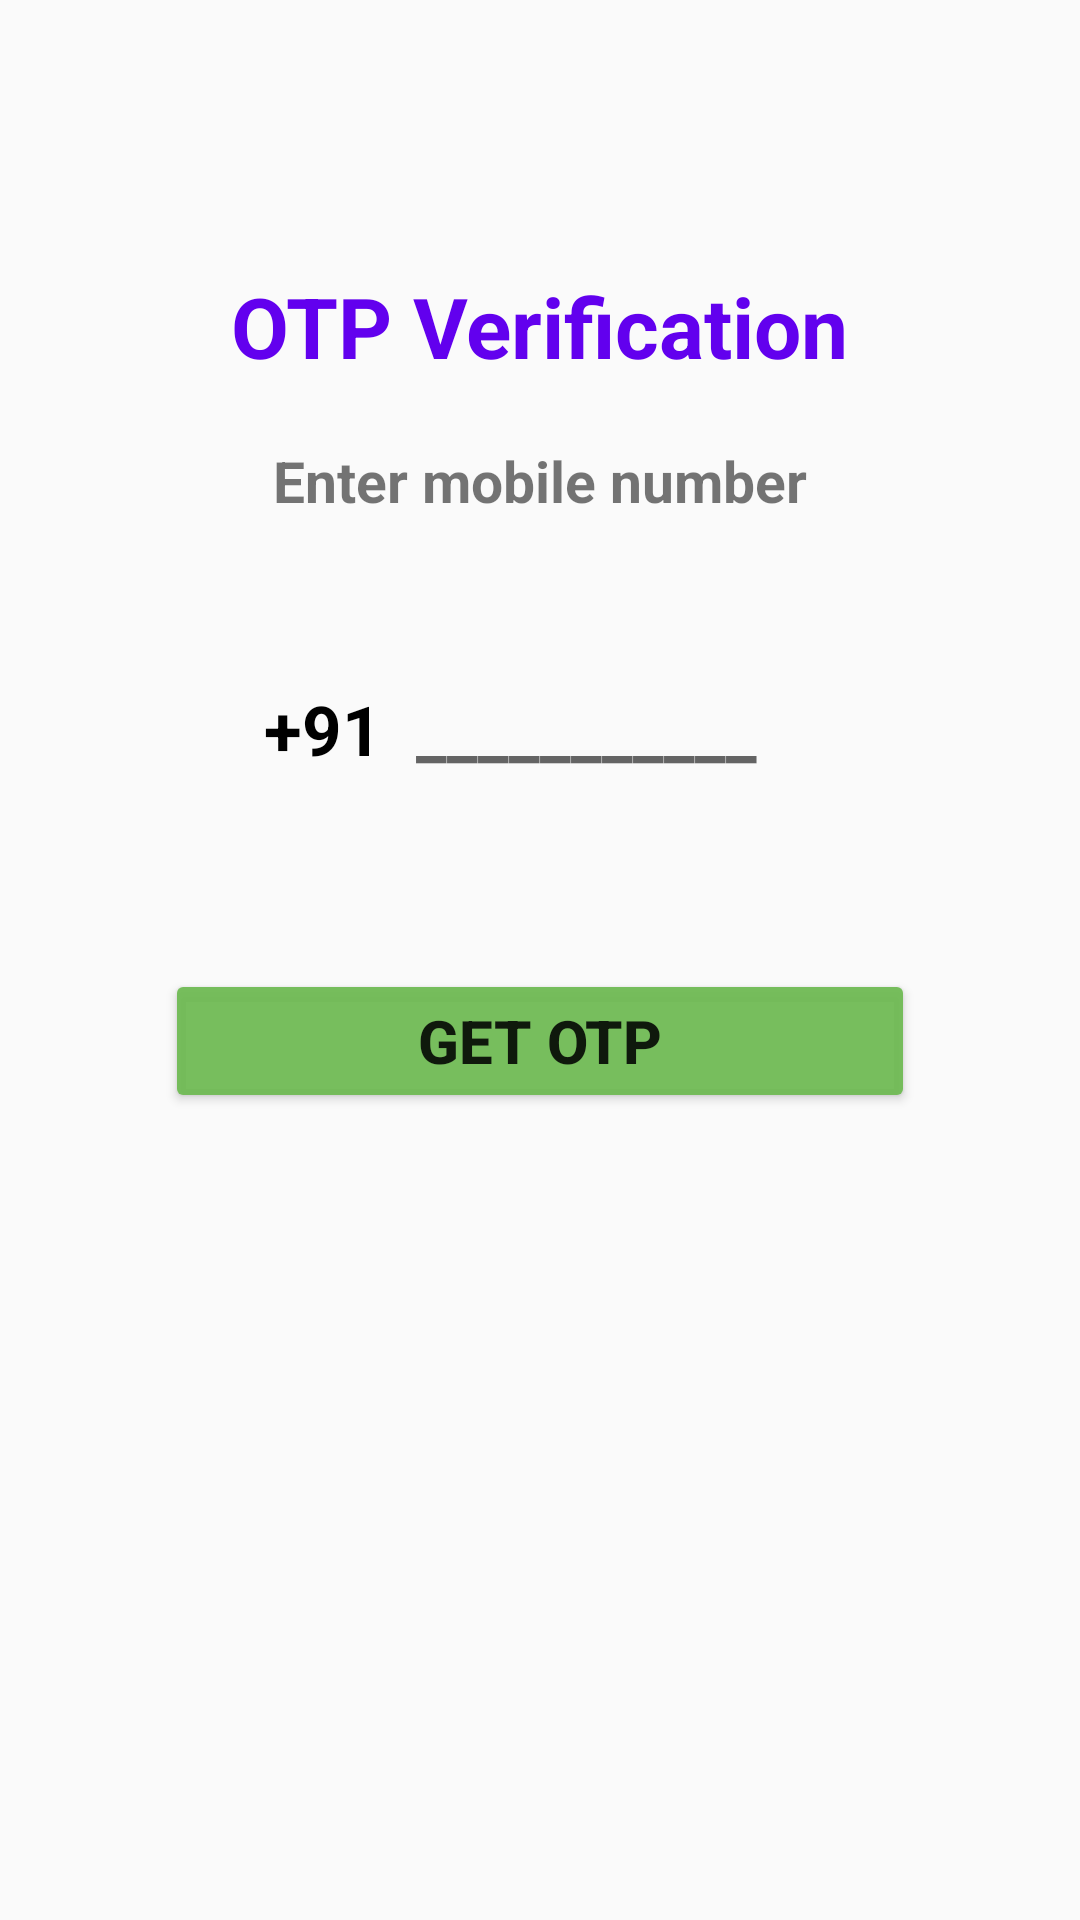

Layout XML and referenced resources for this Android screen:
<!-- AndroidManifest.xml: application theme Theme.VerifiyOTP -->
<!-- res/layout/activity_sendotp.xml -->
<?xml version="1.0" encoding="utf-8"?>
<RelativeLayout xmlns:android="http://schemas.android.com/apk/res/android"
    xmlns:tools="http://schemas.android.com/tools"
    android:layout_width="match_parent"
    android:layout_height="match_parent"
    tools:context=".SendOtpActivity">

    <LinearLayout
        android:layout_width="match_parent"
        android:layout_height="match_parent"
        android:gravity="center_horizontal"
        android:orientation="vertical">

        <TextView
            android:layout_width="wrap_content"
            android:layout_height="wrap_content"
            android:text="OTP Verification"
            android:textColor="@color/design_default_color_primary"
            android:textSize="28dp"
            android:layout_marginTop="90dp"
            android:textStyle="bold"></TextView>

        <TextView
            android:layout_width="match_parent"
            android:layout_height="wrap_content"
            android:text="Enter mobile number"
            android:textSize="19dp"
            android:gravity="center"
            android:layout_marginTop="20dp"
            android:textStyle="bold"></TextView>


        <LinearLayout
            android:layout_width="match_parent"
            android:layout_height="wrap_content"
            android:layout_marginTop="30dp"
            android:gravity="center_horizontal"
            android:orientation="horizontal">



            <TextView
                android:layout_width="wrap_content"
                android:layout_height="40dp"
                android:layout_marginLeft="-20dp"
                android:layout_marginTop="20dp"
                android:gravity="center"
                android:text="+91 "
                android:textColor="@color/black"
                android:textSize="23sp"
                android:textStyle="bold"></TextView>

            <EditText
                android:id="@+id/enterNumber"
                android:layout_width="wrap_content"
                android:layout_height="40dp"
                android:layout_marginTop="20sp"
                android:background="@null"
                android:hint=" ___________"
                android:imeOptions="actionDone"
                android:importantForAutofill="no"
                android:inputType="number"
                android:textSize="23sp"
                android:textStyle="bold"></EditText>




        </LinearLayout>

       <FrameLayout
           android:layout_width="match_parent"
           android:layout_height="wrap_content">


           <Button
               android:id="@+id/getotp"
               android:layout_width="250dp"
               android:layout_height="wrap_content"
               android:layout_marginTop="60dp"
               android:backgroundTint="#F06FBA53"
               android:text="get otp"
               android:textSize="20dp"
               android:layout_marginLeft="55dp"
               android:textStyle="bold"></Button>

           <ProgressBar
               android:id="@+id/prograssbars"
               android:layout_width="35dp"
               android:layout_height="55dp"
               android:layout_marginBottom="40dp"
               android:layout_gravity="center"
               android:visibility="gone">

           </ProgressBar>


       </FrameLayout>



    </LinearLayout>




</RelativeLayout>
<!-- resources referenced by this layout -->
<resources>
  <style name="Theme.VerifiyOTP" parent="Theme.AppCompat.Light.NoActionBar">
          
          <item name="colorPrimary">@color/purple_500</item>
          <item name="colorPrimaryVariant">@color/purple_700</item>
          <item name="colorOnPrimary">@color/white</item>
          
          <item name="colorSecondary">@color/teal_200</item>
          <item name="colorSecondaryVariant">@color/teal_700</item>
          <item name="colorOnSecondary">@color/black</item>
          
          <item name="android:statusBarColor" tools:targetApi="l">?attr/colorPrimaryVariant</item>
          
      </style>
  <!-- not gathered from this repository: default colours our renderer supplied (Android Studio template values) -->
  <color name="purple_500">#FF6200EE</color>
  <color name="purple_700">#FF3700B3</color>
  <color name="teal_200">#FF03DAC5</color>
  <color name="teal_700">#FF018786</color>
  <color name="black">#FF000000</color>
  <color name="white">#FFFFFFFF</color>
</resources>
